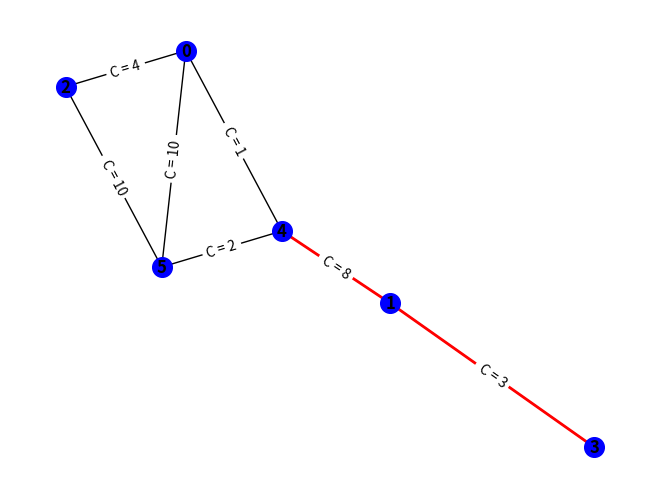

Here is the Python script that generated this plot:
"""
This will sketch the router topology that we used for Dijsktra (Or whatever..)
"""
import networkx as nx
import matplotlib.pyplot as plt

# Step 1. Create the graph instance
Graph = nx.Graph()
# Step 2. Build the network Topology
"""
Add nodes from 0 to 5, connect them in a way shown in the practical manual. 
Asocciate each edge to a certain weight
Ensure that each node has a name attach to itself
"""
# Step 2.1 Add Nodes
Graph.add_nodes_from(range(6))
# Step 2.2. Add the edges
"""
0 Connected to 2, 5, 4
1 Connected to 3, 4
2, Connedcted to 5 and 0
3 Connected to 1 
4 Connected to 0, 1, 5
5 Connected to 0, 2, 4
"""
# Parameters: From point, To Point, Weight of the edge
# Step 2.3. Add Weights to the Edges
edges = [(0, 2, 4), (1, 3, 3), (2, 5, 10), (4, 1, 8),(5, 4,2),(0, 4,1), (0, 5, 10)]
# Use weighted  edges instead of just edges, to attach weights to each thing
Graph.add_weighted_edges_from(edges)
# Step 2.4 Add Positions of each node
positions = {
    0: (0.25, 0.8),
    1:(0.675, 0.45),
    2:(0.0, 0.75),
    3:(1.1, 0.25),
    4:(0.45, 0.55),
    5:(0.2, 0.5)
}

# Compute the shortest path 

path = nx.shortest_path(Graph, source=3, target=4, weight='weight')

# short_edges = list(zip())
# print(list(zip(path[:-1], path[:1])))
print(f'the path: {path}')
edge_list = list(zip(path[:-1],path[1:]))
# print(f'The Path[1:]: {path[1:]}')
# print(f'The Path[:-1]: {path[:-1]}')
# print(f'The zipped list: {list(zip(path[:-1],path[1:]))}')
# layout = nx.spring_layout(Graph, scale=2)
nx.draw(G=Graph,pos=positions,with_labels=True, font_weight='bold', node_color='blue', edge_color='black', node_size=200)
edge_labels = nx.get_edge_attributes(Graph, 'weight')  # Get edge labels
nx.draw_networkx_edges(Graph, pos=positions,  edgelist=edge_list, edge_color='red', width=2)
edge_labels = nx.get_edge_attributes(Graph, 'weight')
# print(edge_labels)
fixed_labels = {
    edge: f'C = {weight}' for edge, weight in edge_labels.items()
}
# print(fixed_labels)
nx.draw_networkx_edge_labels(Graph, pos=positions, edge_labels=fixed_labels)
plt.show()
# the shortest Path from 0, to 3 is:
print(f'Shortest Path : {path}')
